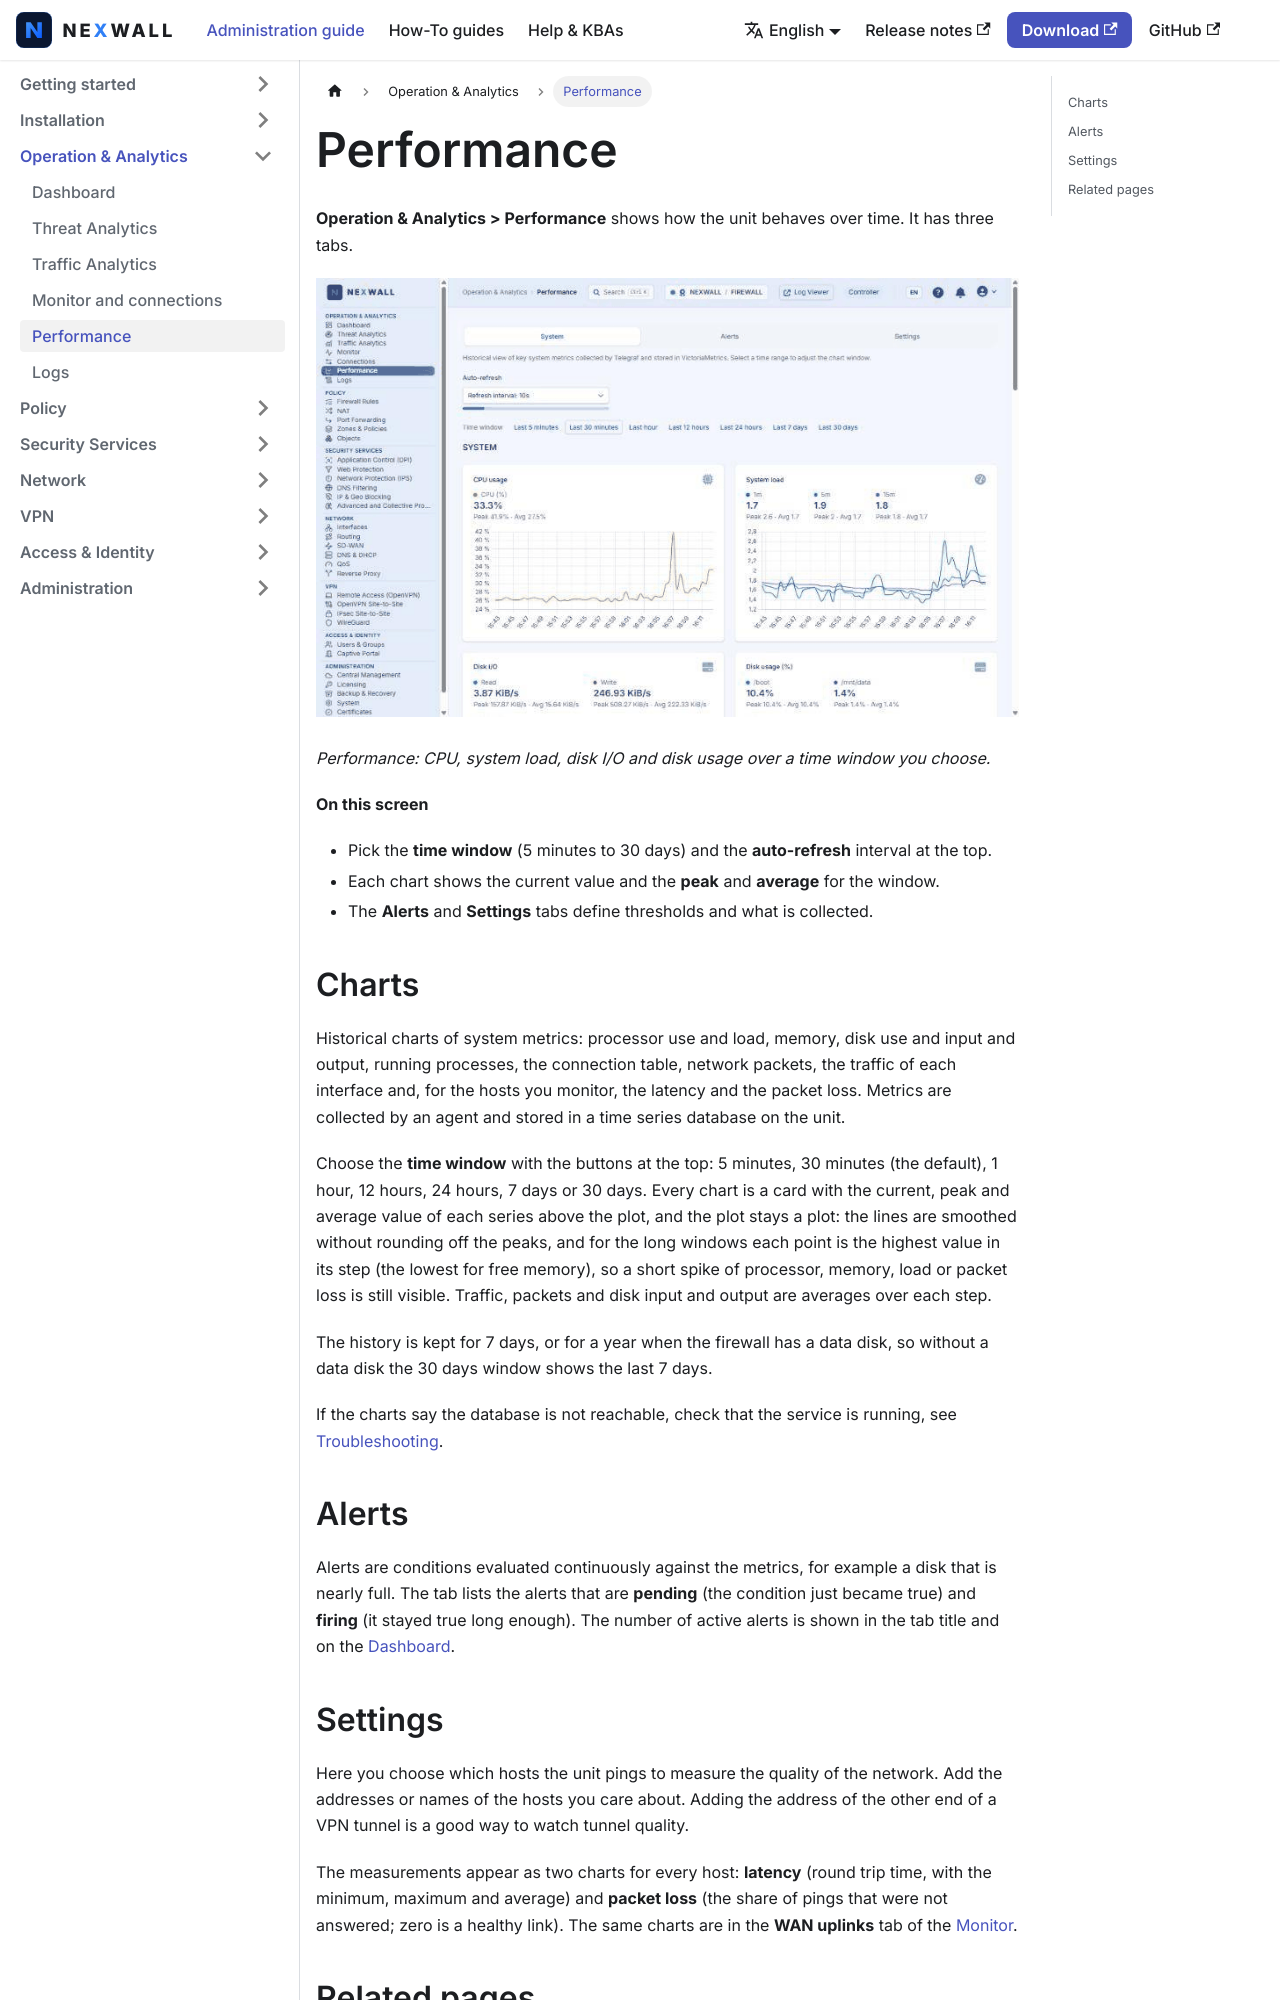

repository: nexwall/nexwall-docs · page: docs/operation-analytics/performance/index.html · generator: docusaurus

---
title: Performance
sidebar_position: 5
description: Historical charts, alerts and latency monitoring.
---

# Performance

**Operation & Analytics > Performance** shows how the unit behaves over time. It has three tabs.

![Performance: CPU, system load, disk I/O and disk usage over a time window you choose.](/img/screenshots/fw/en/performance.png)

*Performance: CPU, system load, disk I/O and disk usage over a time window you choose.*

**On this screen**

- Pick the **time window** (5 minutes to 30 days) and the **auto-refresh** interval at the top.
- Each chart shows the current value and the **peak** and **average** for the window.
- The **Alerts** and **Settings** tabs define thresholds and what is collected.

## Charts

Historical charts of system metrics: processor use and load, memory, disk use and input and output, running
processes, the connection table, network packets, the traffic of each interface and, for the hosts you monitor, the
latency and the packet loss. Metrics are collected by an agent and stored in a time series database on the unit.

Choose the **time window** with the buttons at the top: 5 minutes, 30 minutes (the default), 1 hour, 12 hours, 24 hours, 7
days or 30 days. Every chart is a card with the current, peak and average value of each series above the plot, and the plot
stays a plot: the lines are smoothed without rounding off the peaks, and for the long windows each point is the highest
value in its step (the lowest for free memory), so a short spike of processor, memory, load or packet loss is still
visible. Traffic, packets and disk input and output are averages over each step.

The history is kept for 7 days, or for a year when the firewall has a data disk, so without a data disk the 30 days window
shows the last 7 days.

If the charts say the database is not reachable, check that the service is running, see
[Troubleshooting](../help/troubleshooting.md).

## Alerts

Alerts are conditions evaluated continuously against the metrics, for example a disk that is nearly full. The tab
lists the alerts that are **pending** (the condition just became true) and **firing** (it stayed true long enough). The
number of active alerts is shown in the tab title and on the [Dashboard](dashboard.md).
